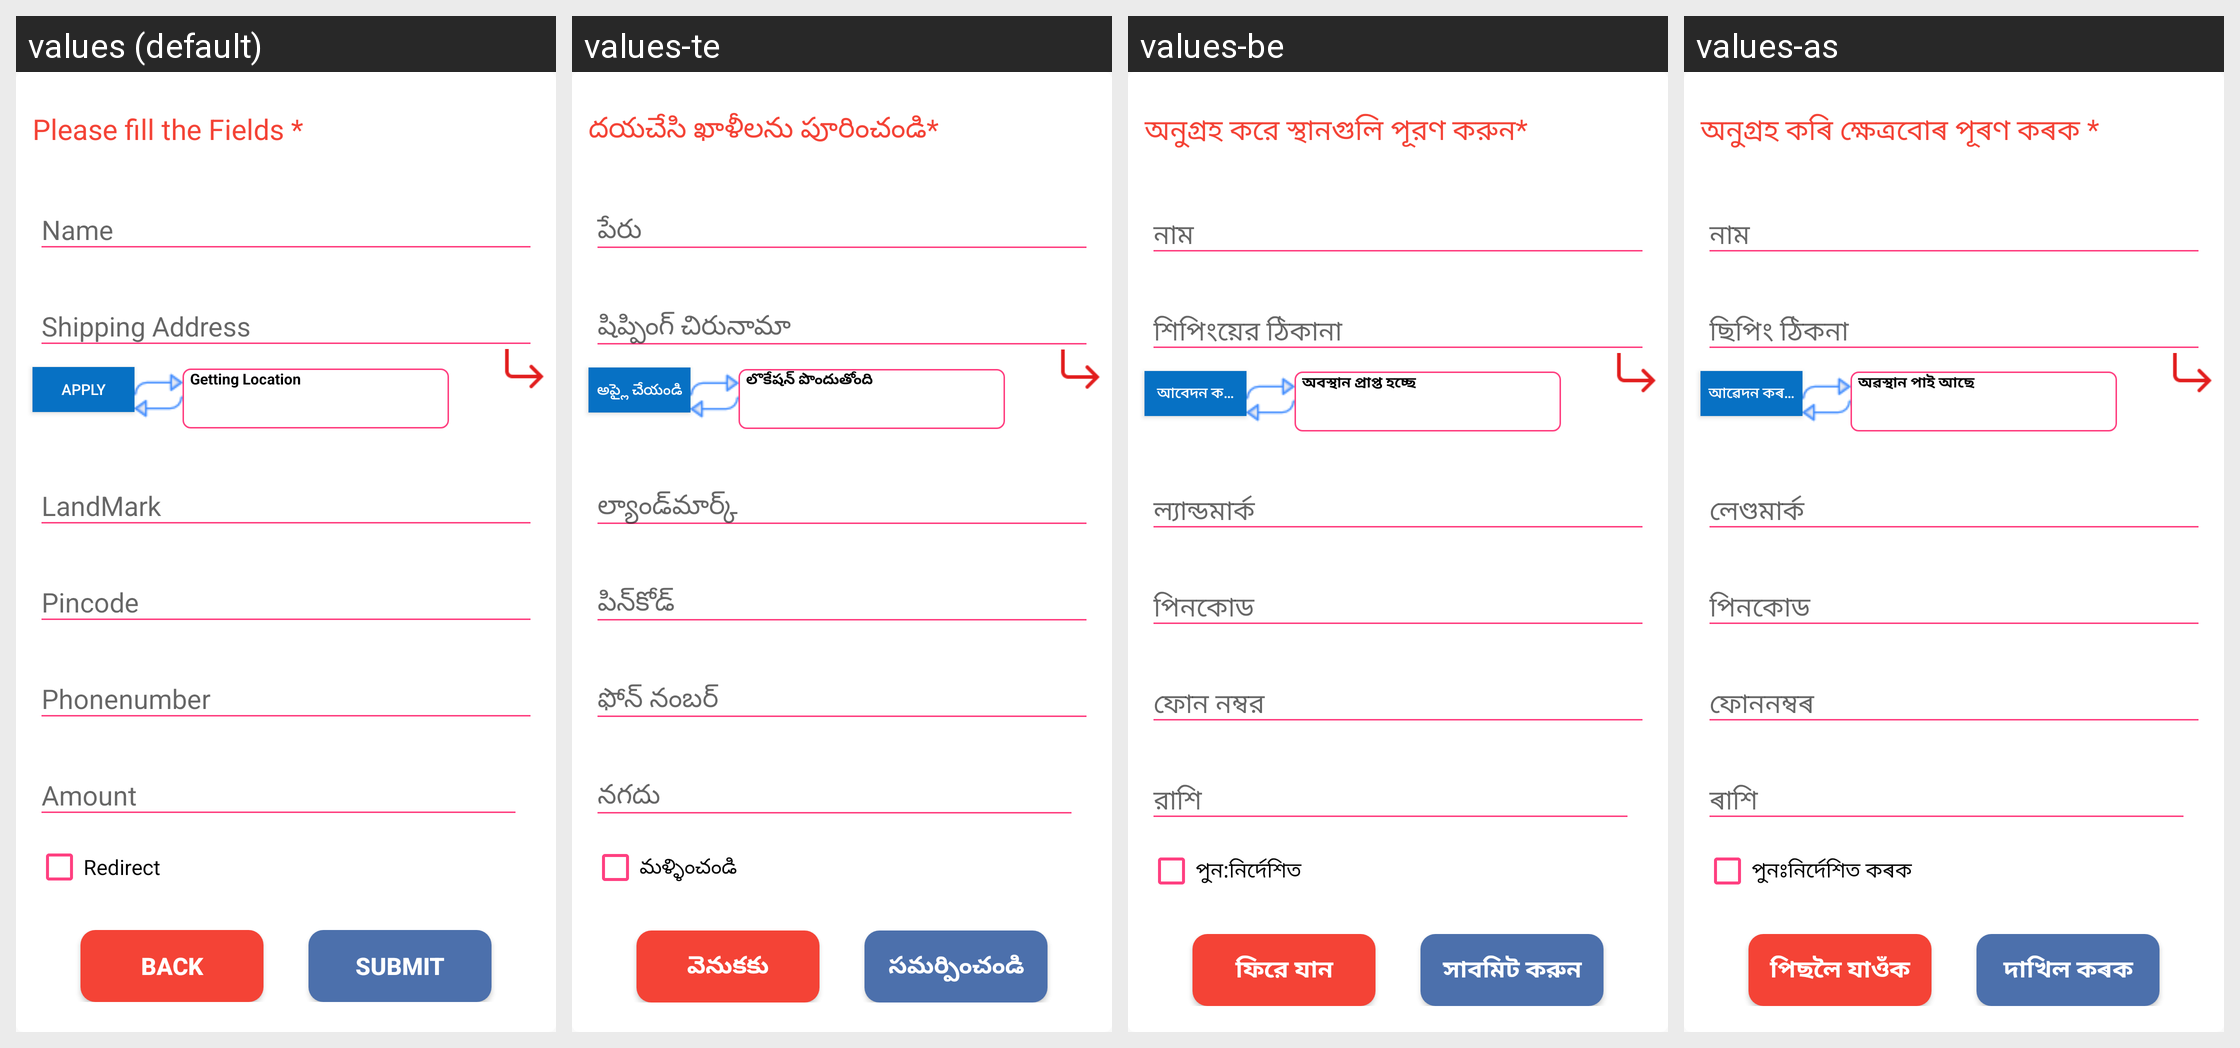

For this localized Android screen grid, give each drawn string resource with its value in every locale shown.
Android screen res/layout/deliver_alerts.xml rendered under 4 locales, left to right: values (default), values-te, values-be, values-as. Device: Nexus 5 (rendered at 1080×1920; each locale shown at half size, 540×960, under a caption strip naming it); theme AppTheme.
Other locales in the repository, not shown: values-en, values-hi, values-kn, values-mr, values-or, values-pa, values-ta.
Strings drawn on this screen, with the default value and each locale's value (text and hints the layout hard-codes, and strings that could not be matched under every locale, appear in the picture but are not listed):

fill_field
  values: Please fill the Fields *
  values-te: దయచేసి ఖాళీలను పూరించండి*
  values-be: অনুগ্রহ করে স্থানগুলি পূরণ করুন*
  values-as: অনুগ্ৰহ কৰি ক্ষেত্ৰবোৰ পূৰণ কৰক *

add_location_text
  values: Apply
  values-te: అప్లై చేయండి
  values-be: আবেদন করুন
  values-as: আৱেদন কৰক

get_location
  values: Getting Location
  values-te: లొకేషన్ పొందుతోంది
  values-be: অবস্থান প্রাপ্ত হচ্ছে
  values-as: অৱস্থান পাই আছে

Redirect
  values: Redirect
  values-te: మళ్ళించండి
  values-be: পুন:নির্দেশিত
  values-as: পুনঃনিৰ্দেশিত কৰক

back
  values: Back
  values-te: వెనుకకు
  values-be: ফিরে যান
  values-as: পিছলৈ যাওঁক

submit
  values: Submit
  values-te: సమర్పించండి
  values-be: সাবমিট করুন
  values-as: দাখিল কৰক
